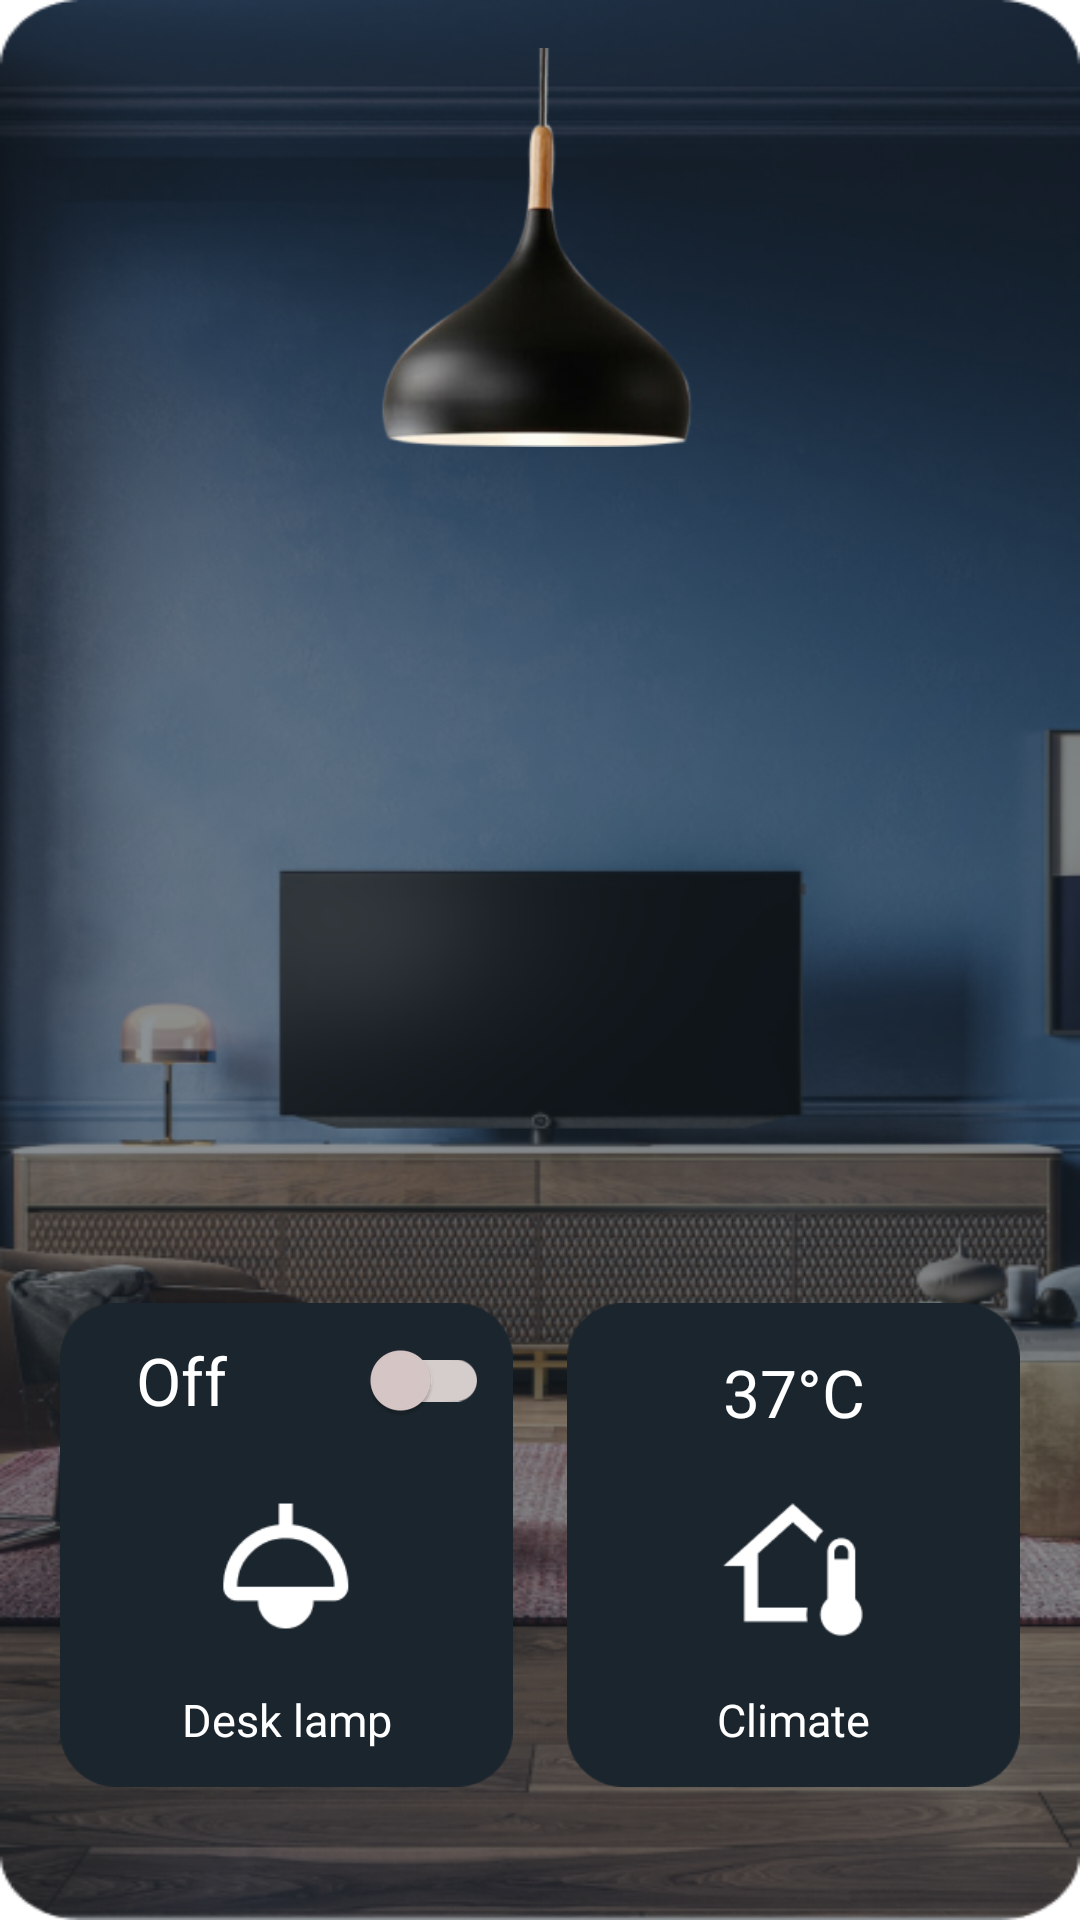

Produce the Android XML layout that renders to this screen, including the resource entries it uses.
<!-- AndroidManifest.xml: application theme Theme.App.TransparentStatusBar -->
<!-- res/layout/activity_main.xml -->
<?xml version="1.0" encoding="utf-8"?>
<androidx.constraintlayout.widget.ConstraintLayout xmlns:android="http://schemas.android.com/apk/res/android"
    xmlns:app="http://schemas.android.com/apk/res-auto"
    xmlns:tools="http://schemas.android.com/tools"
    android:layout_width="match_parent"
    android:layout_height="match_parent"
    android:background="@drawable/main_bkg"
    tools:context=".MainActivity">

    <ImageView
        android:id="@+id/imgOnLed"
        android:layout_width="312dp"
        android:layout_height="242dp"
        android:layout_marginTop="16dp"
        android:src="@drawable/led_bulb_on"
        android:visibility="invisible"
        app:layout_constraintEnd_toEndOf="parent"
        app:layout_constraintHorizontal_bias="0.45"
        app:layout_constraintStart_toStartOf="parent"
        app:layout_constraintTop_toTopOf="parent" />

    <ImageView
        android:id="@+id/imgOffLed"
        android:layout_width="128dp"
        android:layout_height="133dp"
        android:layout_marginTop="16dp"
        android:src="@drawable/led_bulb_off"
        app:layout_constraintEnd_toEndOf="parent"
        app:layout_constraintHorizontal_bias="0.498"
        app:layout_constraintStart_toStartOf="parent"
        app:layout_constraintTop_toTopOf="parent" />


    <ImageView
        android:id="@+id/cardLamp"
        android:layout_width="151dp"
        android:layout_height="162dp"
        android:layout_marginStart="20dp"
        android:layout_marginBottom="44dp"
        android:src="@drawable/card_bkg"
        app:layout_constraintBottom_toBottomOf="parent"
        app:layout_constraintStart_toStartOf="parent" />

    <ImageView
        android:id="@+id/iconLamp"
        android:layout_width="56dp"
        android:layout_height="56dp"
        android:layout_marginTop="60dp"
        android:gravity="center"
        android:src="@drawable/ic_lamp"
        app:layout_constraintEnd_toEndOf="@+id/cardLamp"
        app:layout_constraintHorizontal_bias="0.495"
        app:layout_constraintStart_toStartOf="@+id/cardLamp"
        app:layout_constraintTop_toTopOf="@+id/cardLamp" />

    <androidx.appcompat.widget.SwitchCompat
        android:id="@+id/switchRemoteLed"
        android:layout_width="wrap_content"
        android:layout_height="wrap_content"
        android:layout_marginEnd="8dp"
        android:layout_marginBottom="156dp"
        android:checked="false"
        android:text="Off         "
        android:textColor="#FFFFFF"
        android:textSize="22sp"
        app:layout_constraintBottom_toBottomOf="parent"
        app:layout_constraintEnd_toEndOf="@+id/cardLamp"
        app:thumbTint="@drawable/switch_thumb"
        app:trackTint="@drawable/switch_track" />

    <TextView
        android:id="@+id/txtLamp"
        android:layout_width="wrap_content"
        android:layout_height="wrap_content"
        android:text="Desk lamp"
        android:textColor="@color/white"
        android:textSize="15sp"
        app:layout_constraintBottom_toBottomOf="@+id/cardLamp"
        app:layout_constraintEnd_toEndOf="@+id/cardLamp"
        app:layout_constraintStart_toStartOf="@+id/cardLamp"
        app:layout_constraintTop_toBottomOf="@+id/iconLamp" />


    <ImageView
        android:id="@+id/cardTemp"
        android:layout_width="151dp"
        android:layout_height="162dp"
        android:layout_marginEnd="20dp"
        android:layout_marginBottom="44dp"
        android:src="@drawable/card_bkg"
        app:layout_constraintBottom_toBottomOf="parent"
        app:layout_constraintEnd_toEndOf="parent" />

    <ImageView
        android:id="@+id/iconTemp"
        android:layout_width="56dp"
        android:layout_height="56dp"
        android:layout_marginTop="60dp"
        android:gravity="center"
        android:src="@drawable/icon_climate"
        app:layout_constraintEnd_toEndOf="@+id/cardTemp"
        app:layout_constraintHorizontal_bias="0.495"
        app:layout_constraintStart_toStartOf="@+id/cardTemp"
        app:layout_constraintTop_toTopOf="@+id/cardTemp" />

    <TextView
        android:id="@+id/txtTemperature"
        android:layout_width="100dp"
        android:text="37°C"
        android:layout_height="wrap_content"
        android:textAlignment="center"
        android:textColor="@color/white"
        android:textSize="22sp"
        app:layout_constraintBottom_toTopOf="@+id/iconTemp"
        app:layout_constraintEnd_toEndOf="@+id/cardTemp"
        app:layout_constraintStart_toStartOf="@+id/cardTemp"
        app:layout_constraintTop_toTopOf="@+id/cardTemp" />

    <TextView
        android:id="@+id/txtClimate"
        android:layout_width="wrap_content"
        android:layout_height="wrap_content"
        android:text="Climate"
        android:textColor="@color/white"
        android:textSize="15sp"
        app:layout_constraintBottom_toBottomOf="@+id/cardTemp"
        app:layout_constraintEnd_toEndOf="@+id/cardTemp"
        app:layout_constraintStart_toStartOf="@+id/cardTemp"
        app:layout_constraintTop_toBottomOf="@+id/iconTemp" />

</androidx.constraintlayout.widget.ConstraintLayout>
<!-- resources referenced by this layout -->
<resources>
  <color name="white">#FFFFFFFF</color>
  <!-- drawable card_bkg: png bitmap (drawable, 2069 bytes) -->
  <!-- drawable ic_lamp: png bitmap (drawable, 1202 bytes) -->
  <!-- drawable icon_climate: png bitmap (drawable, 1256 bytes) -->
  <!-- drawable led_bulb_off: png bitmap (drawable, 28983 bytes) -->
  <!-- drawable led_bulb_on: png bitmap (drawable, 58023 bytes) -->
  <!-- drawable main_bkg: png bitmap (drawable, 438329 bytes) -->
  <!-- drawable switch_thumb (drawable) -->
  <?xml version="1.0" encoding="utf-8"?>
  <selector xmlns:android="http://schemas.android.com/apk/res/android">
      
      <item android:color="#FECB00" android:state_checked="true" />
      
      <item android:color="#d9c9c9" />
  </selector>
  <!-- drawable switch_track (drawable) -->
  <?xml version="1.0" encoding="utf-8"?>
  <selector xmlns:android="http://schemas.android.com/apk/res/android">
      <item android:color="#D3B952" android:state_checked="true" />
      <item android:color="#D5CCCC" />
  </selector>
  <style name="Theme.App.TransparentStatusBar" parent="Theme.MaterialComponents.DayNight.DarkActionBar">
          <item name="android:statusBarColor">@android:color/transparent</item>
          <item name="android:windowTranslucentStatus">true</item>
          
          <item name="android:windowContentOverlay">@null</item>
          <item name="android:fitsSystemWindows">true</item>
          <item name="windowActionBar">false</item>
          <item name="windowNoTitle">true</item>
      </style>
</resources>
